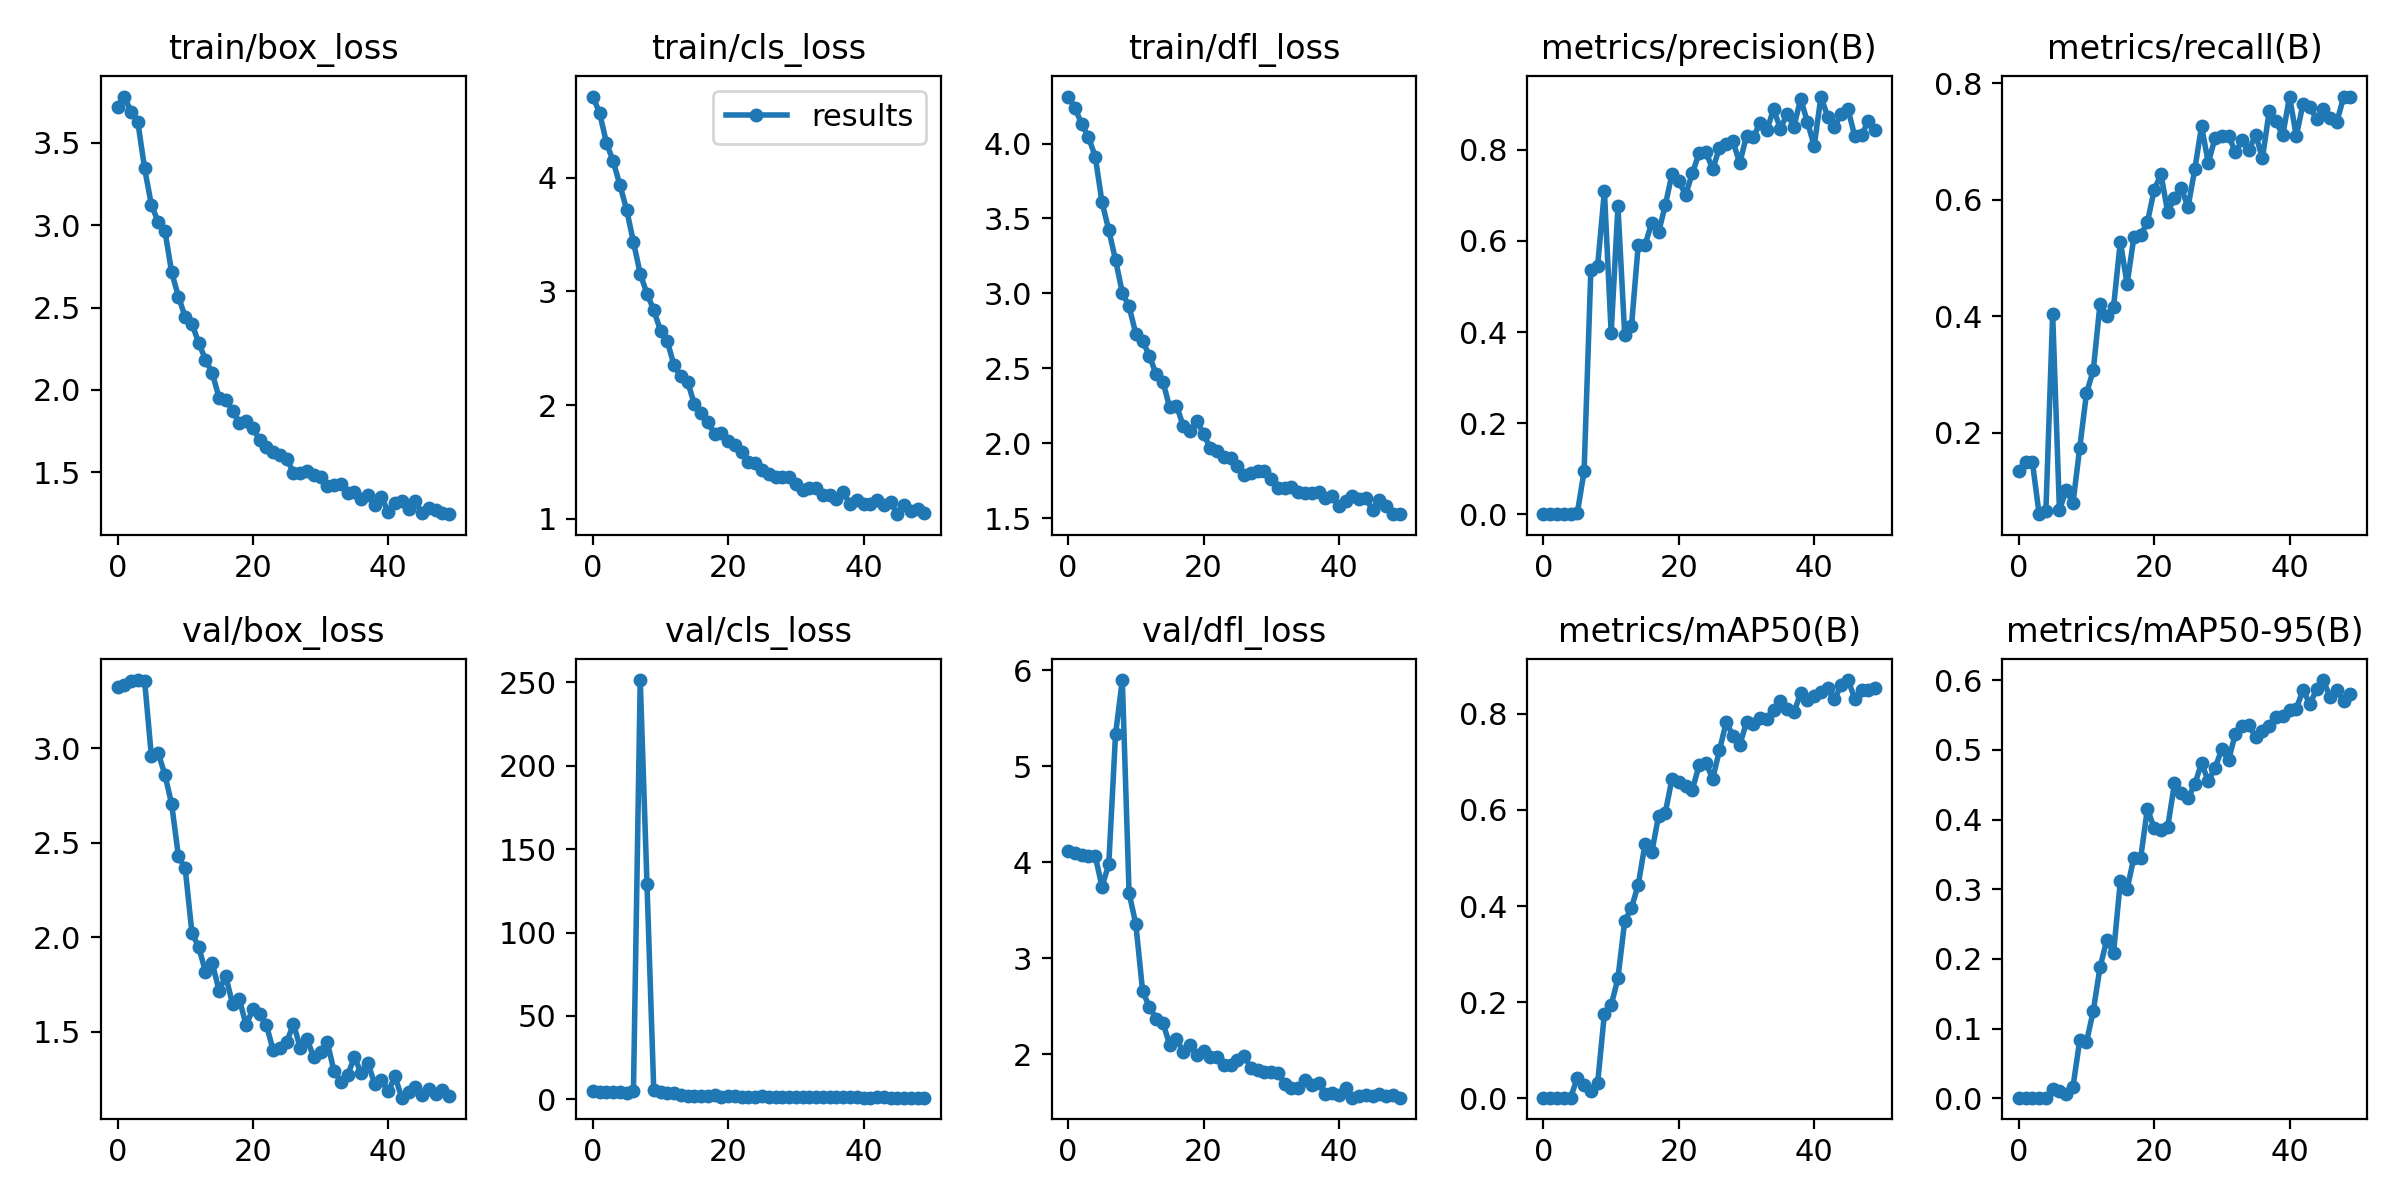

The file beside this chart, header and first rows:
epoch, train/box_loss, train/cls_loss, train/dfl_loss, metrics/precision(B), metrics/recall(B), metrics/mAP50(B), metrics/mAP50-95(B), val/box_loss, val/cls_loss, val/dfl_loss, lr/pg0, lr/pg1, lr/pg2
0, 3.721, 4.712, 4.313, 0.00054, 0.135, 0.00159, 0.00073, 3.322, 4.731, 4.12, 0.0838, 0.0018, 0.0018
1, 3.781, 4.567, 4.237, 0.00061, 0.15, 0.00194, 0.00089, 3.337, 4.659, 4.098, 0.06663, 0.003627, 0.003627
2, 3.69, 4.308, 4.13, 0.0006, 0.15, 0.00188, 0.00075, 3.354, 4.602, 4.074, 0.04938, 0.005378, 0.005378
3, 3.627, 4.143, 4.043, 0.00112, 0.06, 0.00173, 0.00078, 3.361, 4.569, 4.065, 0.03205, 0.007055, 0.007055
4, 3.345, 3.935, 3.912, 0.00121, 0.065, 0.00166, 0.00081, 3.359, 4.5, 4.062, 0.01466, 0.008655, 0.008655
5, 3.125, 3.715, 3.609, 0.00304, 0.404, 0.04284, 0.01376, 2.959, 3.953, 3.745, 0.00901, 0.00901, 0.00901
6, 3.021, 3.433, 3.423, 0.09487, 0.06742, 0.02861, 0.00982, 2.977, 4.871, 3.979, 0.00901, 0.00901, 0.00901
7, 2.967, 3.154, 3.223, 0.537, 0.1011, 0.01467, 0.00618, 2.86, 251.4, 5.333, 0.008812, 0.008812, 0.008812
8, 2.714, 2.979, 3.005, 0.5454, 0.07865, 0.03211, 0.01612, 2.705, 129.2, 5.898, 0.008614, 0.008614, 0.008614
9, 2.567, 2.836, 2.913, 0.7092, 0.1742, 0.176, 0.08314, 2.428, 5.468, 3.679, 0.008416, 0.008416, 0.008416
10, 2.443, 2.653, 2.73, 0.3976, 0.2678, 0.1936, 0.0805, 2.365, 4.65, 3.353, 0.008218, 0.008218, 0.008218
11, 2.402, 2.562, 2.683, 0.6754, 0.3071, 0.2499, 0.1254, 2.021, 3.564, 2.655, 0.00802, 0.00802, 0.00802
12, 2.286, 2.348, 2.584, 0.394, 0.4215, 0.3687, 0.1879, 1.949, 3.648, 2.492, 0.007822, 0.007822, 0.007822
13, 2.184, 2.253, 2.46, 0.4128, 0.4002, 0.3965, 0.227, 1.816, 2.294, 2.37, 0.007624, 0.007624, 0.007624
14, 2.102, 2.207, 2.411, 0.5912, 0.4163, 0.4442, 0.2086, 1.864, 2.251, 2.323, 0.007426, 0.007426, 0.007426
15, 1.954, 2.008, 2.24, 0.591, 0.5283, 0.5292, 0.3116, 1.718, 2.216, 2.099, 0.007228, 0.007228, 0.007228
16, 1.94, 1.927, 2.252, 0.6397, 0.4553, 0.5115, 0.3003, 1.794, 2.215, 2.16, 0.00703, 0.00703, 0.00703
17, 1.875, 1.855, 2.118, 0.6185, 0.5357, 0.5874, 0.3454, 1.645, 1.93, 2.023, 0.006832, 0.006832, 0.006832
18, 1.8, 1.742, 2.084, 0.6786, 0.5393, 0.5946, 0.3445, 1.672, 2.451, 2.098, 0.006634, 0.006634, 0.006634
19, 1.813, 1.759, 2.15, 0.7473, 0.5614, 0.6653, 0.4158, 1.535, 1.657, 1.993, 0.006436, 0.006436, 0.006436
20, 1.772, 1.689, 2.065, 0.7307, 0.617, 0.658, 0.3873, 1.62, 1.828, 2.028, 0.006238, 0.006238, 0.006238
21, 1.695, 1.653, 1.967, 0.7012, 0.6438, 0.6499, 0.385, 1.592, 1.711, 1.966, 0.00604, 0.00604, 0.00604
22, 1.655, 1.589, 1.951, 0.7487, 0.5792, 0.6421, 0.3893, 1.534, 1.597, 1.968, 0.005842, 0.005842, 0.005842
23, 1.621, 1.5, 1.91, 0.7926, 0.6026, 0.6933, 0.4519, 1.403, 1.561, 1.89, 0.005644, 0.005644, 0.005644
24, 1.608, 1.495, 1.905, 0.7951, 0.6201, 0.698, 0.4377, 1.416, 1.503, 1.888, 0.005446, 0.005446, 0.005446
25, 1.584, 1.428, 1.851, 0.7572, 0.5876, 0.6646, 0.4305, 1.444, 1.742, 1.938, 0.005248, 0.005248, 0.005248
26, 1.497, 1.394, 1.79, 0.804, 0.6522, 0.7239, 0.4508, 1.542, 1.556, 1.984, 0.00505, 0.00505, 0.00505
27, 1.497, 1.372, 1.799, 0.8121, 0.7265, 0.7824, 0.4811, 1.414, 1.461, 1.854, 0.004852, 0.004852, 0.004852
28, 1.511, 1.367, 1.813, 0.818, 0.6635, 0.7544, 0.4553, 1.462, 1.489, 1.836, 0.004654, 0.004654, 0.004654
29, 1.483, 1.366, 1.813, 0.7703, 0.7064, 0.735, 0.4742, 1.364, 1.671, 1.81, 0.004456, 0.004456, 0.004456
30, 1.474, 1.304, 1.764, 0.8308, 0.7104, 0.7822, 0.5013, 1.394, 1.601, 1.811, 0.004258, 0.004258, 0.004258
31, 1.416, 1.255, 1.702, 0.8281, 0.7101, 0.7792, 0.4855, 1.445, 1.462, 1.808, 0.00406, 0.00406, 0.00406
32, 1.421, 1.271, 1.701, 0.8577, 0.6817, 0.7917, 0.5235, 1.29, 1.27, 1.686, 0.003862, 0.003862, 0.003862
33, 1.429, 1.273, 1.711, 0.8425, 0.7019, 0.789, 0.5337, 1.237, 1.286, 1.644, 0.003664, 0.003664, 0.003664
34, 1.373, 1.208, 1.677, 0.889, 0.6854, 0.8072, 0.5359, 1.27, 1.25, 1.647, 0.003466, 0.003466, 0.003466
35, 1.382, 1.206, 1.671, 0.8463, 0.7119, 0.826, 0.5179, 1.365, 1.22, 1.73, 0.003268, 0.003268, 0.003268
36, 1.341, 1.17, 1.672, 0.8783, 0.6712, 0.8103, 0.5267, 1.282, 1.178, 1.681, 0.00307, 0.00307, 0.00307
37, 1.36, 1.24, 1.676, 0.8504, 0.7526, 0.803, 0.5339, 1.336, 1.23, 1.7, 0.002872, 0.002872, 0.002872
38, 1.304, 1.127, 1.634, 0.9114, 0.7351, 0.8423, 0.5476, 1.224, 1.171, 1.587, 0.002674, 0.002674, 0.002674
39, 1.353, 1.168, 1.647, 0.8605, 0.7107, 0.8289, 0.5492, 1.246, 1.118, 1.598, 0.002476, 0.002476, 0.002476
40, 1.257, 1.127, 1.583, 0.8084, 0.7774, 0.8368, 0.5569, 1.185, 1.061, 1.578, 0.002278, 0.002278, 0.002278
41, 1.314, 1.128, 1.615, 0.9166, 0.7096, 0.8444, 0.5589, 1.263, 1.046, 1.643, 0.00208, 0.00208, 0.00208
42, 1.329, 1.162, 1.652, 0.872, 0.7651, 0.8526, 0.5864, 1.151, 1.1, 1.546, 0.001882, 0.001882, 0.001882
43, 1.279, 1.12, 1.627, 0.85, 0.7595, 0.8302, 0.5658, 1.183, 1.103, 1.562, 0.001684, 0.001684, 0.001684
44, 1.325, 1.151, 1.633, 0.8793, 0.7389, 0.8595, 0.5869, 1.209, 1.057, 1.572, 0.001486, 0.001486, 0.001486
45, 1.251, 1.041, 1.554, 0.8889, 0.756, 0.87, 0.6004, 1.166, 0.9889, 1.562, 0.001288, 0.001288, 0.001288
46, 1.281, 1.123, 1.625, 0.8292, 0.7414, 0.8314, 0.5754, 1.199, 1.014, 1.587, 0.00109, 0.00109, 0.00109
47, 1.269, 1.069, 1.585, 0.8324, 0.7343, 0.8499, 0.5859, 1.168, 1.029, 1.566, 0.000892, 0.000892, 0.000892
48, 1.256, 1.087, 1.528, 0.8627, 0.7763, 0.8497, 0.5697, 1.19, 1.016, 1.571, 0.000694, 0.000694, 0.000694
49, 1.246, 1.051, 1.528, 0.8434, 0.777, 0.8532, 0.5804, 1.161, 0.995, 1.547, 0.000496, 0.000496, 0.000496
